Labelled photos from "tool_crops", an image-classification folder in SSimplex2003/ProjectBrothereye. The possible labels are: cutting, measure, place part, screwing.

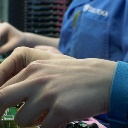
Label: place part

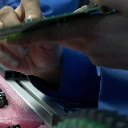
Label: place part

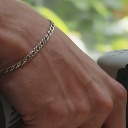
Label: screwing

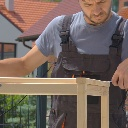
Label: measure

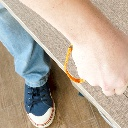
Label: screwing

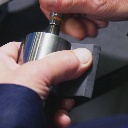
Label: place part
